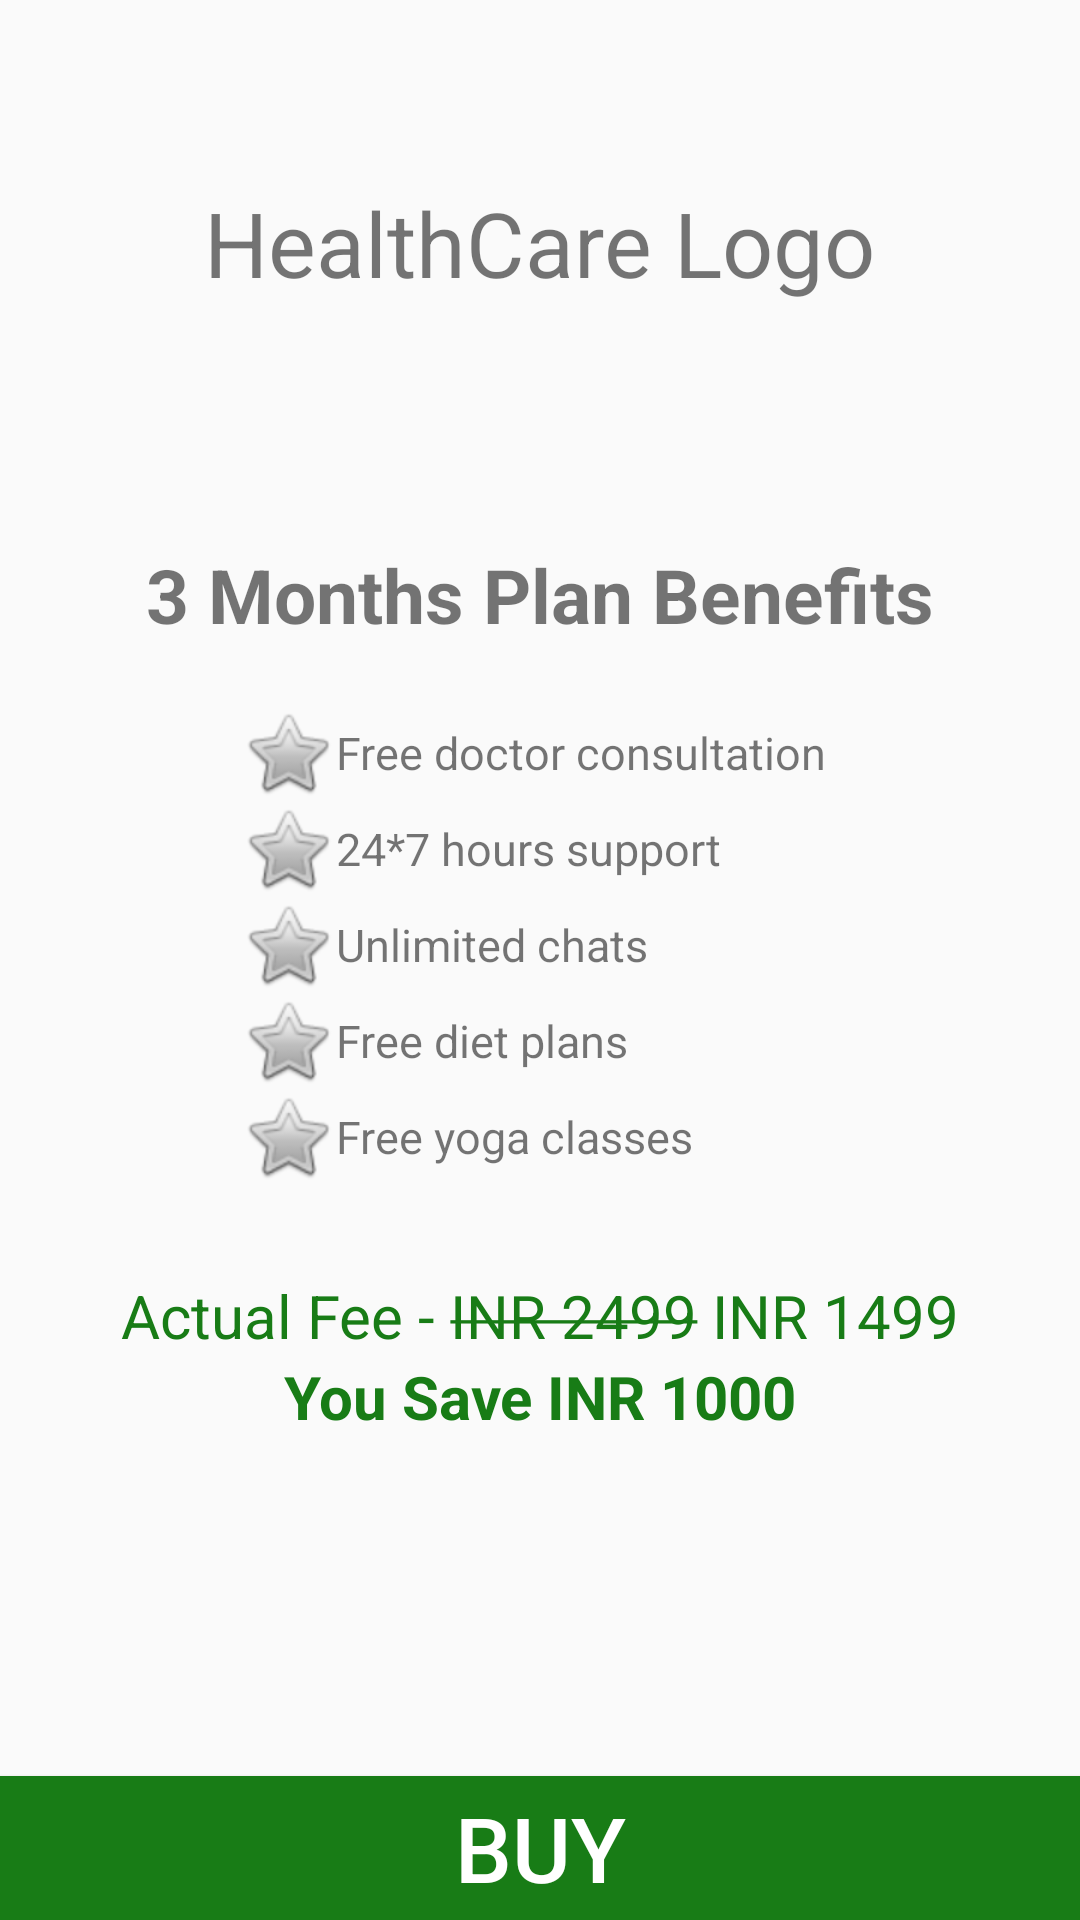

This screen was rendered from an Android layout file. Write that file and the resources it references.
<!-- AndroidManifest.xml: application theme Theme.FemCare -->
<!-- res/layout/fragment_subsciption_plan.xml -->
<?xml version="1.0" encoding="utf-8"?>
<layout>
<androidx.constraintlayout.widget.ConstraintLayout
    xmlns:android="http://schemas.android.com/apk/res/android"
    xmlns:tools="http://schemas.android.com/tools"
    android:layout_width="match_parent"
    android:layout_height="match_parent"
    xmlns:app="http://schemas.android.com/apk/res-auto">

    <TextView
        android:id="@+id/textView"
        android:layout_width="wrap_content"
        android:layout_height="wrap_content"
        android:paddingLeft="10dp"
        android:paddingRight="10dp"
        android:text="@string/healthcare_logo"
        android:textSize="30sp"
        app:layout_constraintBottom_toTopOf="@+id/mainLinearLayout"
        app:layout_constraintEnd_toEndOf="parent"
        app:layout_constraintStart_toStartOf="parent"
        app:layout_constraintTop_toTopOf="parent"
        app:srcCompat="@android:drawable/ic_menu_gallery" />

    <Button
        android:id="@+id/buyButton"
        android:layout_width="match_parent"
        android:layout_height="wrap_content"
        android:text="Buy"
        android:textSize="30sp"
        android:textColor="@color/white"
        android:background="@color/dark_green"
        app:layout_constraintBottom_toBottomOf="parent"
        app:layout_constraintEnd_toEndOf="parent"
        app:layout_constraintStart_toStartOf="parent" />

    <LinearLayout
        android:id="@+id/mainLinearLayout"
        android:layout_width="match_parent"
        android:layout_height="wrap_content"
        app:layout_constraintEnd_toEndOf="parent"
        app:layout_constraintStart_toStartOf="parent"
        app:layout_constraintTop_toTopOf="parent"
        app:layout_constraintBottom_toBottomOf="parent"
        android:orientation="vertical"
        android:gravity="center">

        

        <TextView
            android:id="@+id/textView5"
            android:layout_width="wrap_content"
            android:layout_height="wrap_content"
            android:text="3 Months Plan Benefits"
            android:textSize="25sp"
            android:textStyle="bold"
            android:layout_marginTop="20dp"
            />

        <ScrollView
            android:layout_width="match_parent"
            android:layout_height="wrap_content">

            <LinearLayout
                android:layout_width="match_parent"
                android:layout_height="wrap_content"
                android:orientation="vertical"
                android:layout_marginTop="20dp"
                android:gravity="center">

                <TextView
                    android:layout_width="200dp"
                    android:layout_height="wrap_content"
                    android:drawableLeft="@android:drawable/btn_star"
                    android:text="Free doctor consultation"
                    android:textSize="15sp"
                    android:gravity="left|center_vertical"
                    android:paddingLeft="0dp"></TextView>
                <TextView
                    android:layout_width="200dp"
                    android:layout_height="wrap_content"
                    android:drawableLeft="@android:drawable/btn_star"
                    android:text="24*7 hours support"
                    android:textSize="15sp"
                    android:gravity="left|center_vertical"
                    android:paddingLeft="0dp"></TextView>
                <TextView
                    android:layout_width="200dp"
                    android:layout_height="wrap_content"
                    android:drawableLeft="@android:drawable/btn_star"
                    android:text="Unlimited chats"
                    android:textSize="15sp"
                    android:gravity="left|center_vertical"
                    android:paddingLeft="0dp"></TextView>
                <TextView
                    android:layout_width="200dp"
                    android:layout_height="wrap_content"
                    android:drawableLeft="@android:drawable/btn_star"
                    android:text="Free diet plans"
                    android:textSize="15sp"
                    android:gravity="left|center_vertical"
                    android:paddingLeft="0dp"></TextView>
                <TextView
                    android:layout_width="200dp"
                    android:layout_height="wrap_content"
                    android:drawableLeft="@android:drawable/btn_star"
                    android:text="Free yoga classes"
                    android:textSize="15sp"
                    android:gravity="left|center_vertical"
                    android:paddingLeft="0dp"></TextView>

                <LinearLayout
                    android:layout_width="match_parent"
                    android:layout_height="wrap_content"
                    android:orientation="vertical"
                    android:layout_marginTop="30dp"
                    android:gravity="center"
                    android:layout_marginLeft="10dp"
                    android:layout_marginRight="10dp">

                    <TextView
                        android:layout_width="300dp"
                        android:layout_height="wrap_content"
                        android:text="@string/actual_fee_inr_2499"
                        android:textSize="20sp"
                        android:gravity="center"
                        android:textColor="@color/dark_green"
                        android:paddingLeft="0dp"></TextView>

                    <TextView
                        android:layout_width="300dp"
                        android:layout_height="wrap_content"
                        android:text="You Save INR 1000"
                        android:textColor="@color/dark_green"
                        android:textStyle="bold"
                        android:textSize="20sp"
                        android:gravity="center"
                        android:paddingLeft="0dp"></TextView>

                </LinearLayout>

            </LinearLayout>

        </ScrollView>


    </LinearLayout>

</androidx.constraintlayout.widget.ConstraintLayout>
</layout>
<!-- resources referenced by this layout -->
<resources>
  <color name="dark_green">#187C16</color>
  <color name="white">#FFFFFFFF</color>
  <string name="actual_fee_inr_2499">Actual Fee - <strike>INR 2499</strike> INR 1499</string>
  <string name="healthcare_logo">HealthCare Logo</string>
  <style name="Theme.FemCare" parent="Theme.AppCompat.Light.DarkActionBar">
          
          <item name="colorPrimary">@color/purple_500</item>
          <item name="colorPrimaryDark">@color/purple_700</item>
          <item name="colorAccent">@color/teal_200</item>
          
      </style>
  <color name="purple_500">#FF6200EE</color>
  <color name="purple_700">#FF3700B3</color>
  <color name="teal_200">#FF03DAC5</color>
</resources>
